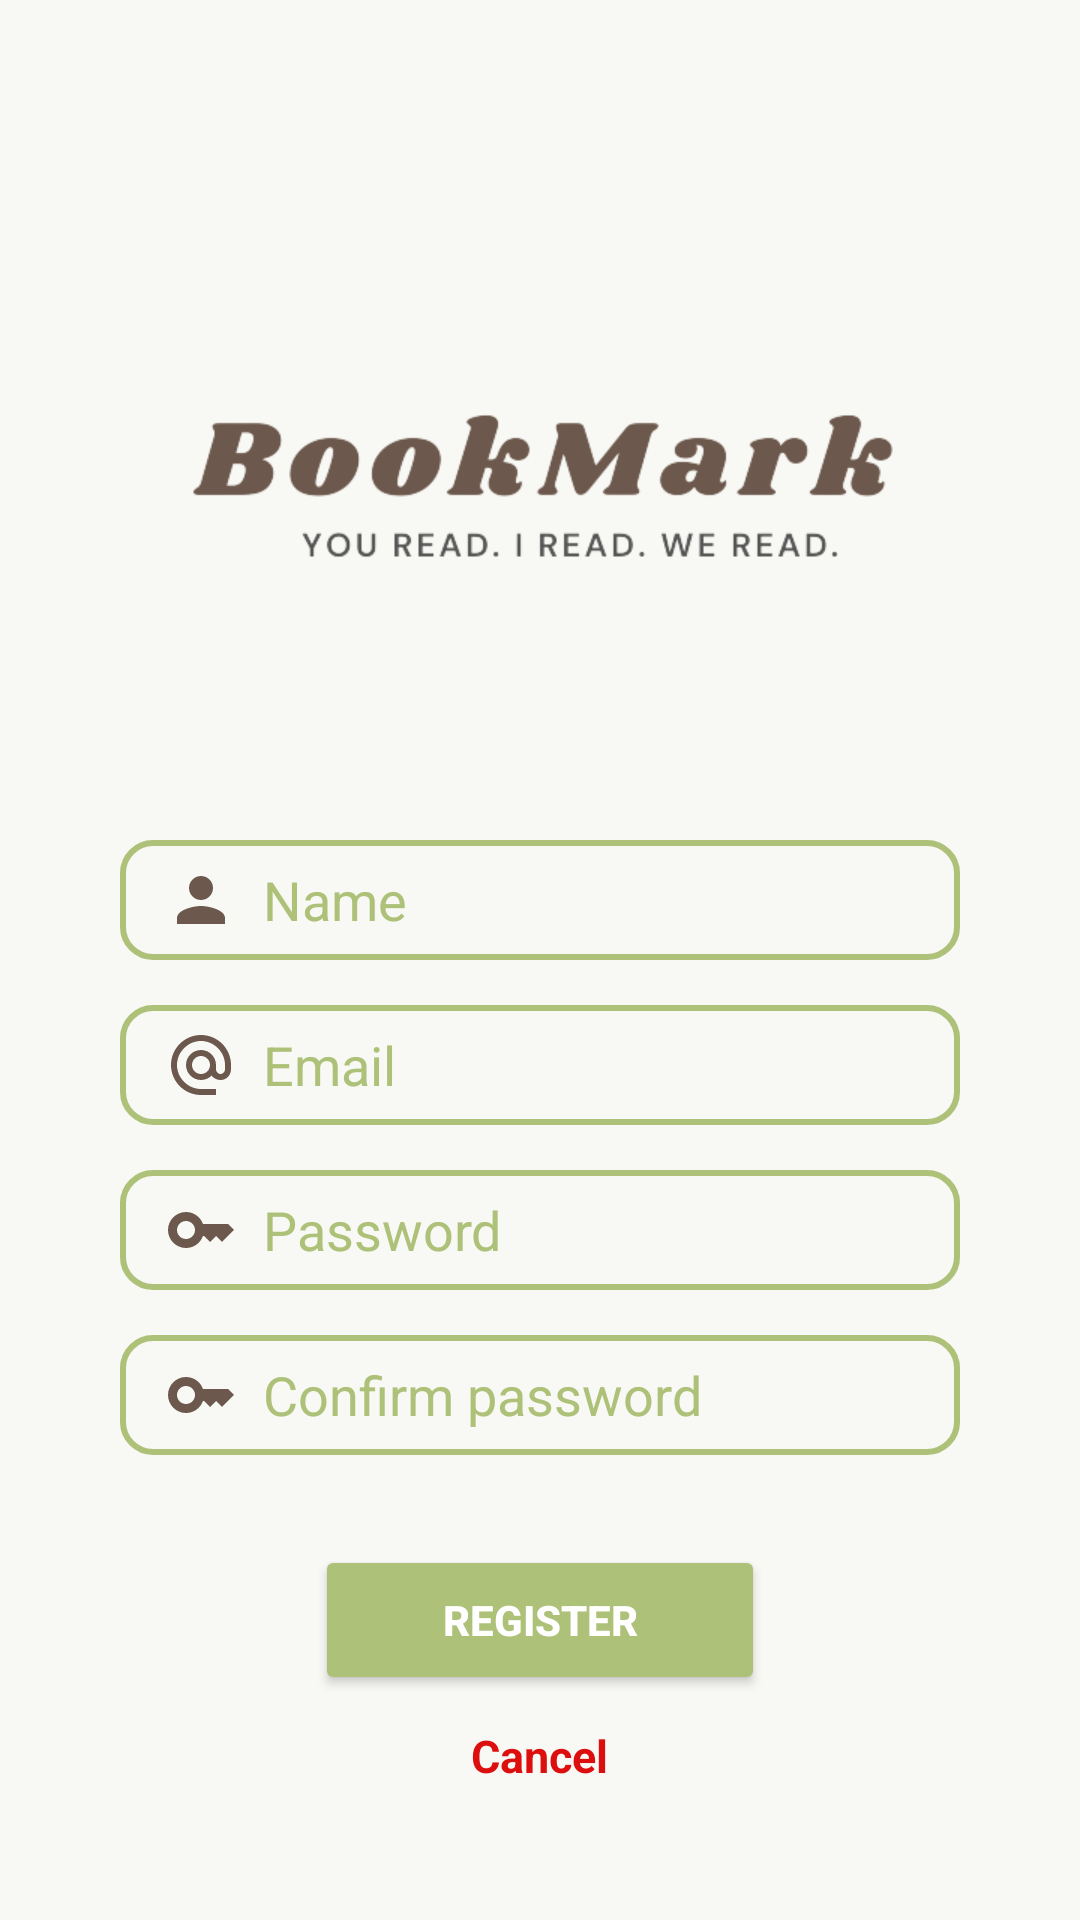

Write the Android layout XML for this screen, with the resource values it uses.
<!-- AndroidManifest.xml: application theme Theme.BookMark -->
<!-- res/layout/activity_register.xml -->
<?xml version="1.0" encoding="utf-8"?>
<RelativeLayout xmlns:android="http://schemas.android.com/apk/res/android"
    xmlns:app="http://schemas.android.com/apk/res-auto"
    xmlns:tools="http://schemas.android.com/tools"
    android:layout_width="match_parent"
    android:layout_height="match_parent"
    tools:context=".Register"
    android:background="@color/background">

    <ImageView
        android:id="@+id/logo2"
        android:layout_width="250dp"
        android:layout_height="250dp"
        android:layout_centerHorizontal="true"
        android:layout_marginTop="30dp"
        android:src="@drawable/logo3"
        tools:ignore="ImageContrastCheck" />

        <EditText
            android:id="@+id/edtname"
            android:layout_width="match_parent"
            android:layout_height="40dp"
            android:hint="  Name"
            android:layout_below="@id/logo2"
            android:inputType="text"
            app:boxStrokeColor="@color/light_green"
            android:textColorHint="@color/light_green"
            android:layout_marginLeft="40dp"
            android:layout_marginRight="40dp"
            android:paddingLeft="15dp"
            android:background="@drawable/edt_settings"
            android:drawableStart="@drawable/name"
            />


        <EditText
            android:id="@+id/edtemail"
            android:layout_width="match_parent"
            android:layout_height="40dp"
            android:paddingLeft="15dp"
            android:background="@drawable/edt_settings"
            android:hint="  Email"
            android:inputType="textEmailAddress"
            app:boxStrokeColor="@color/light_green"
            android:textColorHint="@color/light_green"
            android:layout_below="@id/edtname"
            android:layout_marginLeft="40dp"
            android:layout_marginRight="40dp"
            android:layout_marginTop="15dp"
            android:drawableStart="@drawable/email"
            />



        <EditText
            android:id="@+id/edtpassword"
            android:layout_width="match_parent"
            android:layout_height="40dp"
            android:paddingLeft="15dp"
            android:background="@drawable/edt_settings"
            android:hint="  Password"
            android:inputType="textPassword"
            app:boxStrokeColor="@color/light_green"
            android:textColorHint="@color/light_green"
            android:layout_below="@id/edtemail"
            android:layout_marginLeft="40dp"
            android:layout_marginRight="40dp"
            android:layout_marginTop="15dp"
            android:drawableStart="@drawable/password"/>



        <EditText
            android:id="@+id/edtconf_pass"
            android:layout_width="match_parent"
            android:layout_height="40dp"
            android:paddingLeft="15dp"
            android:background="@drawable/edt_settings"
            android:hint="  Confirm password"
            android:inputType="textPassword"
            app:boxStrokeColor="@color/light_green"
            android:textColorHint="@color/light_green"
            android:layout_below="@id/edtpassword"
            android:layout_marginLeft="40dp"
            android:layout_marginRight="40dp"
            android:layout_marginTop="15dp"
            android:drawableStart="@drawable/password"
            />

    <Button
        android:id="@+id/btnRegister"
        android:layout_width="150dp"
        android:layout_height="50dp"
        android:layout_below="@id/edtconf_pass"
        android:text="register"
        android:textColor="@color/white"
        android:textStyle="bold"
        android:layout_centerHorizontal="true"
        android:layout_marginTop="30dp"
        android:backgroundTint="@color/light_green"

        />

    <TextView
        android:id="@+id/TVCancel"
        android:layout_width="wrap_content"
        android:layout_height="wrap_content"
        android:text="Cancel"
        android:textColor="@color/red"
        android:layout_below="@+id/btnRegister"
        android:textStyle="bold"
        android:textSize="15sp"
        android:layout_centerHorizontal="true"
        android:padding="10dp"
        />

</RelativeLayout>
<!-- resources referenced by this layout -->
<resources>
  <color name="background"> #F8F8F4 </color>
  <color name="light_green">#adc178 </color>
  <color name="red">#DC0E0E</color>
  <color name="white">#FFFFFFFF</color>
  <!-- drawable edt_settings (drawable) -->
  <?xml version="1.0" encoding="utf-8"?>
  <selector xmlns:android="http://schemas.android.com/apk/res/android">
      <item>
          <shape android:shape="rectangle">
              <corners android:radius="10dp"/>
              <stroke android:color="@color/light_green"
                  android:width="2dp"/>
          </shape>
      </item>
  </selector>
  <!-- drawable email (drawable) -->
  <vector android:height="24dp" android:tint="#6C584C"
      android:viewportHeight="24" android:viewportWidth="24"
      android:width="24dp" xmlns:android="http://schemas.android.com/apk/res/android">
      <path android:fillColor="@android:color/white" android:pathData="M12,2C6.48,2 2,6.48 2,12s4.48,10 10,10h5v-2h-5c-4.34,0 -8,-3.66 -8,-8s3.66,-8 8,-8 8,3.66 8,8v1.43c0,0.79 -0.71,1.57 -1.5,1.57s-1.5,-0.78 -1.5,-1.57L17,12c0,-2.76 -2.24,-5 -5,-5s-5,2.24 -5,5 2.24,5 5,5c1.38,0 2.64,-0.56 3.54,-1.47 0.65,0.89 1.77,1.47 2.96,1.47 1.97,0 3.5,-1.6 3.5,-3.57L22,12c0,-5.52 -4.48,-10 -10,-10zM12,15c-1.66,0 -3,-1.34 -3,-3s1.34,-3 3,-3 3,1.34 3,3 -1.34,3 -3,3z"/>
  </vector>
  <!-- drawable logo3: png bitmap (drawable, 29721 bytes) -->
  <!-- drawable name (drawable) -->
  <vector android:height="24dp" android:tint="#6C584C"
      android:viewportHeight="24" android:viewportWidth="24"
      android:width="24dp" xmlns:android="http://schemas.android.com/apk/res/android">
      <path android:fillColor="@android:color/white" android:pathData="M12,12c2.21,0 4,-1.79 4,-4s-1.79,-4 -4,-4 -4,1.79 -4,4 1.79,4 4,4zM12,14c-2.67,0 -8,1.34 -8,4v2h16v-2c0,-2.66 -5.33,-4 -8,-4z"/>
  </vector>
  <!-- drawable password (drawable) -->
  <vector android:height="24dp" android:tint="#6C584C"
      android:viewportHeight="24" android:viewportWidth="24"
      android:width="24dp" xmlns:android="http://schemas.android.com/apk/res/android">
      <path android:fillColor="@android:color/white" android:pathData="M21,10h-8.35C11.83,7.67 9.61,6 7,6c-3.31,0 -6,2.69 -6,6s2.69,6 6,6c2.61,0 4.83,-1.67 5.65,-4H13l2,2l2,-2l2,2l4,-4.04L21,10zM7,15c-1.65,0 -3,-1.35 -3,-3c0,-1.65 1.35,-3 3,-3s3,1.35 3,3C10,13.65 8.65,15 7,15z"/>
  </vector>
  <style name="Theme.BookMark" parent="Theme.MaterialComponents.DayNight.DarkActionBar">
          
          <item name="colorPrimary">@color/light_green</item>
          <item name="colorPrimaryVariant">@color/brown</item>
          <item name="colorOnPrimary">@color/white</item>
          
          <item name="colorSecondary">@color/background</item>
          <item name="colorSecondaryVariant">@color/teal_700</item>
          <item name="colorOnSecondary">@color/brown</item>
          
          <item name="android:statusBarColor">?attr/colorPrimaryVariant</item>
          
      </style>
  <color name="brown"> #6c584c </color>
  <color name="teal_700">#FF018786</color>
</resources>
